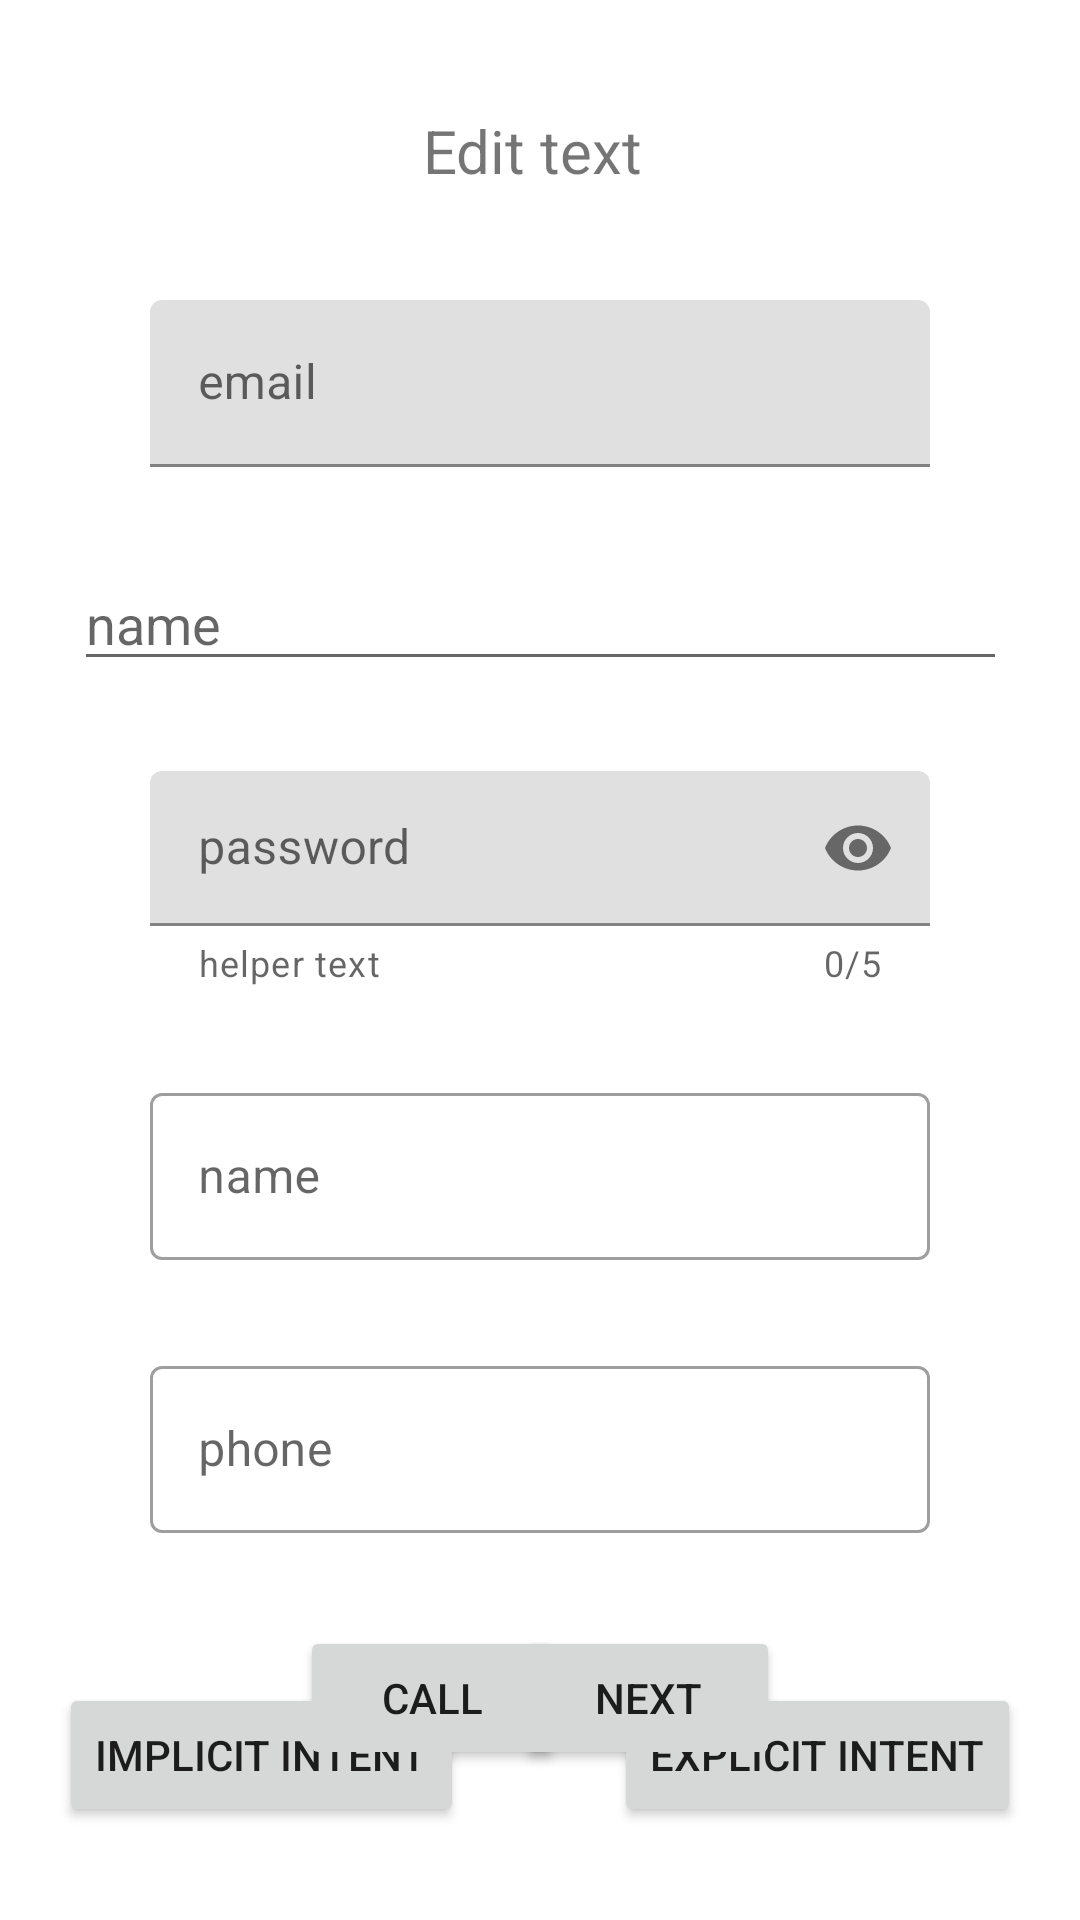

Here is an Android app screen rendered from its layout file. Give the layout XML and the strings, colors and styles it references.
<!-- AndroidManifest.xml: application theme Theme.IntentGDSC -->
<!-- res/layout/activity_main.xml -->
<?xml version="1.0" encoding="utf-8"?>
<androidx.constraintlayout.widget.ConstraintLayout xmlns:android="http://schemas.android.com/apk/res/android"
    xmlns:app="http://schemas.android.com/apk/res-auto"
    xmlns:tools="http://schemas.android.com/tools"
    android:layout_width="match_parent"
    android:layout_height="match_parent"
    tools:context=".MainActivity">

    <com.google.android.material.textfield.TextInputLayout
        android:id="@+id/textInputLayout"
        android:layout_width="match_parent"
        android:layout_height="wrap_content"
        android:layout_marginStart="50dp"
        android:layout_marginTop="100dp"
        android:layout_marginEnd="50dp"
        android:hint="@string/email"
        app:layout_constraintEnd_toEndOf="parent"
        app:layout_constraintStart_toStartOf="parent"
        app:layout_constraintTop_toTopOf="parent"
        tools:ignore="MissingConstraints"
        >

        <com.google.android.material.textfield.TextInputEditText
            android:id="@+id/emailId"
            android:layout_width="match_parent"
            android:layout_height="wrap_content"
            />
    </com.google.android.material.textfield.TextInputLayout>

    <EditText
        android:id="@+id/nameId"
        android:layout_width="311dp"
        android:layout_height="wrap_content"
        android:layout_marginStart="50dp"
        android:layout_marginTop="30dp"
        android:layout_marginEnd="50dp"
        android:ems="10"
        android:hint="name"
        android:inputType="textEmailAddress"
        app:layout_constraintEnd_toEndOf="parent"
        app:layout_constraintStart_toStartOf="parent"
        app:layout_constraintTop_toBottomOf="@+id/textInputLayout"
        tools:ignore="MissingConstraints" />

    <com.google.android.material.textfield.TextInputLayout
        android:id="@+id/textInputLayout2"
        android:layout_width="match_parent"
        android:layout_height="wrap_content"
        android:layout_marginStart="50dp"
        android:layout_marginTop="30dp"
        android:layout_marginEnd="50dp"
        android:hint="password"
        app:counterEnabled="true"
        app:counterMaxLength="5"
        app:endIconMode="password_toggle"
        app:errorEnabled="true"
        app:helperText="helper text"
        app:helperTextEnabled="true"
        app:layout_constraintEnd_toEndOf="parent"
        app:layout_constraintStart_toStartOf="parent"
        app:layout_constraintTop_toBottomOf="@+id/nameId"
        tools:ignore="MissingConstraints">

        <com.google.android.material.textfield.TextInputEditText
            android:layout_width="match_parent"
            android:layout_height="wrap_content"
            android:drawableStart="@drawable/ic_baseline_account_circle_24"
            android:drawablePadding="20dp"
            android:inputType="textPassword"
            android:paddingTop="20dp" />
    </com.google.android.material.textfield.TextInputLayout>


    <com.google.android.material.textfield.TextInputLayout
        android:id="@+id/textInputLayout3"
        style="@style/Widget.MaterialComponents.TextInputLayout.OutlinedBox"
        android:layout_width="match_parent"
        android:layout_height="wrap_content"
        android:layout_marginStart="50dp"
        android:layout_marginTop="30dp"
        android:layout_marginEnd="50dp"
        android:hint="name"
        app:layout_constraintEnd_toEndOf="parent"
        app:layout_constraintStart_toStartOf="parent"
        app:layout_constraintTop_toBottomOf="@+id/textInputLayout2"
        tools:ignore="MissingConstraints">

        <com.google.android.material.textfield.TextInputEditText
            android:layout_width="match_parent"
            android:layout_height="match_parent" />


    </com.google.android.material.textfield.TextInputLayout>

    <com.google.android.material.textfield.TextInputLayout
        android:id="@+id/textInputLayout4"
        style="@style/Widget.MaterialComponents.TextInputLayout.OutlinedBox"
        android:layout_width="match_parent"
        android:layout_height="wrap_content"
        android:layout_marginStart="50dp"
        android:layout_marginTop="30dp"
        android:layout_marginEnd="50dp"
        android:hint="phone"
        app:endIconMode="clear_text"
        app:layout_constraintEnd_toEndOf="parent"
        app:layout_constraintStart_toStartOf="parent"
        app:layout_constraintTop_toBottomOf="@+id/textInputLayout3"
        tools:ignore="MissingConstraints">

        <com.google.android.material.textfield.TextInputEditText
            android:id="@+id/phoneID"
            android:layout_width="match_parent"
            android:layout_height="match_parent"
            android:drawableStart="@drawable/ic_baseline_add_ic_call_24"
            android:paddingLeft="20dp"
            />


    </com.google.android.material.textfield.TextInputLayout>

    <TextView
        android:id="@+id/textView"
        android:layout_width="match_parent"
        android:layout_height="wrap_content"
        android:text="Edit text "
        app:layout_constraintBottom_toTopOf="@+id/textInputLayout"
        app:layout_constraintTop_toTopOf="parent"
        tools:layout_editor_absoluteX="158dp"
        tools:ignore="MissingConstraints"
        android:textSize="20dp"
        android:textAlignment="center"/>

    <Button
        android:id="@+id/btnImplicit"
        android:layout_width="wrap_content"
        android:layout_height="wrap_content"
        android:layout_marginStart="50dp"
        android:layout_marginTop="50dp"
        android:layout_marginEnd="50dp"
        android:text="implicit intent"
        app:layout_constraintEnd_toStartOf="@+id/btnexplicit"
        app:layout_constraintStart_toStartOf="parent"
        app:layout_constraintTop_toBottomOf="@+id/textInputLayout4" />

    <Button
        android:id="@+id/btnexplicit"
        android:layout_width="wrap_content"
        android:layout_height="wrap_content"
        android:layout_marginTop="50dp"
        android:layout_marginEnd="50dp"
        android:text="explicit intent"
        app:layout_constraintEnd_toEndOf="parent"
        app:layout_constraintStart_toEndOf="@+id/btnImplicit"
        app:layout_constraintTop_toBottomOf="@+id/textInputLayout4" />

    <Button
        android:id="@+id/btnCall"
        android:layout_width="wrap_content"
        android:layout_height="wrap_content"
        android:layout_marginStart="100dp"
        android:layout_marginBottom="50dp"
        android:text="Call"
        app:layout_constraintBottom_toBottomOf="parent"
        app:layout_constraintStart_toStartOf="parent" />

    <Button
        android:id="@+id/btn"
        android:layout_width="wrap_content"
        android:layout_height="wrap_content"
        android:layout_marginEnd="100dp"
        android:layout_marginBottom="50dp"
        android:text="next"
        app:layout_constraintBottom_toBottomOf="parent"
        app:layout_constraintEnd_toEndOf="parent" />


</androidx.constraintlayout.widget.ConstraintLayout>
<!-- resources referenced by this layout -->
<resources>
  <string name="email">email</string>
  <style name="Theme.IntentGDSC" parent="Theme.MaterialComponents.DayNight.DarkActionBar">
          
          <item name="colorPrimary">@color/purple_500</item>
          <item name="colorPrimaryVariant">@color/purple_700</item>
          <item name="colorOnPrimary">@color/white</item>
          
          <item name="colorSecondary">@color/teal_200</item>
          <item name="colorSecondaryVariant">@color/teal_700</item>
          <item name="colorOnSecondary">@color/black</item>
          
          <item name="android:statusBarColor" tools:targetApi="l">?attr/colorPrimaryVariant</item>
          
      </style>
  <!-- not gathered from this repository: default colours our renderer supplied (Android Studio template values) -->
  <color name="purple_500">#FF6200EE</color>
  <color name="purple_700">#FF3700B3</color>
  <color name="teal_200">#FF03DAC5</color>
  <color name="teal_700">#FF018786</color>
  <color name="black">#FF000000</color>
  <color name="white">#FFFFFFFF</color>
</resources>
